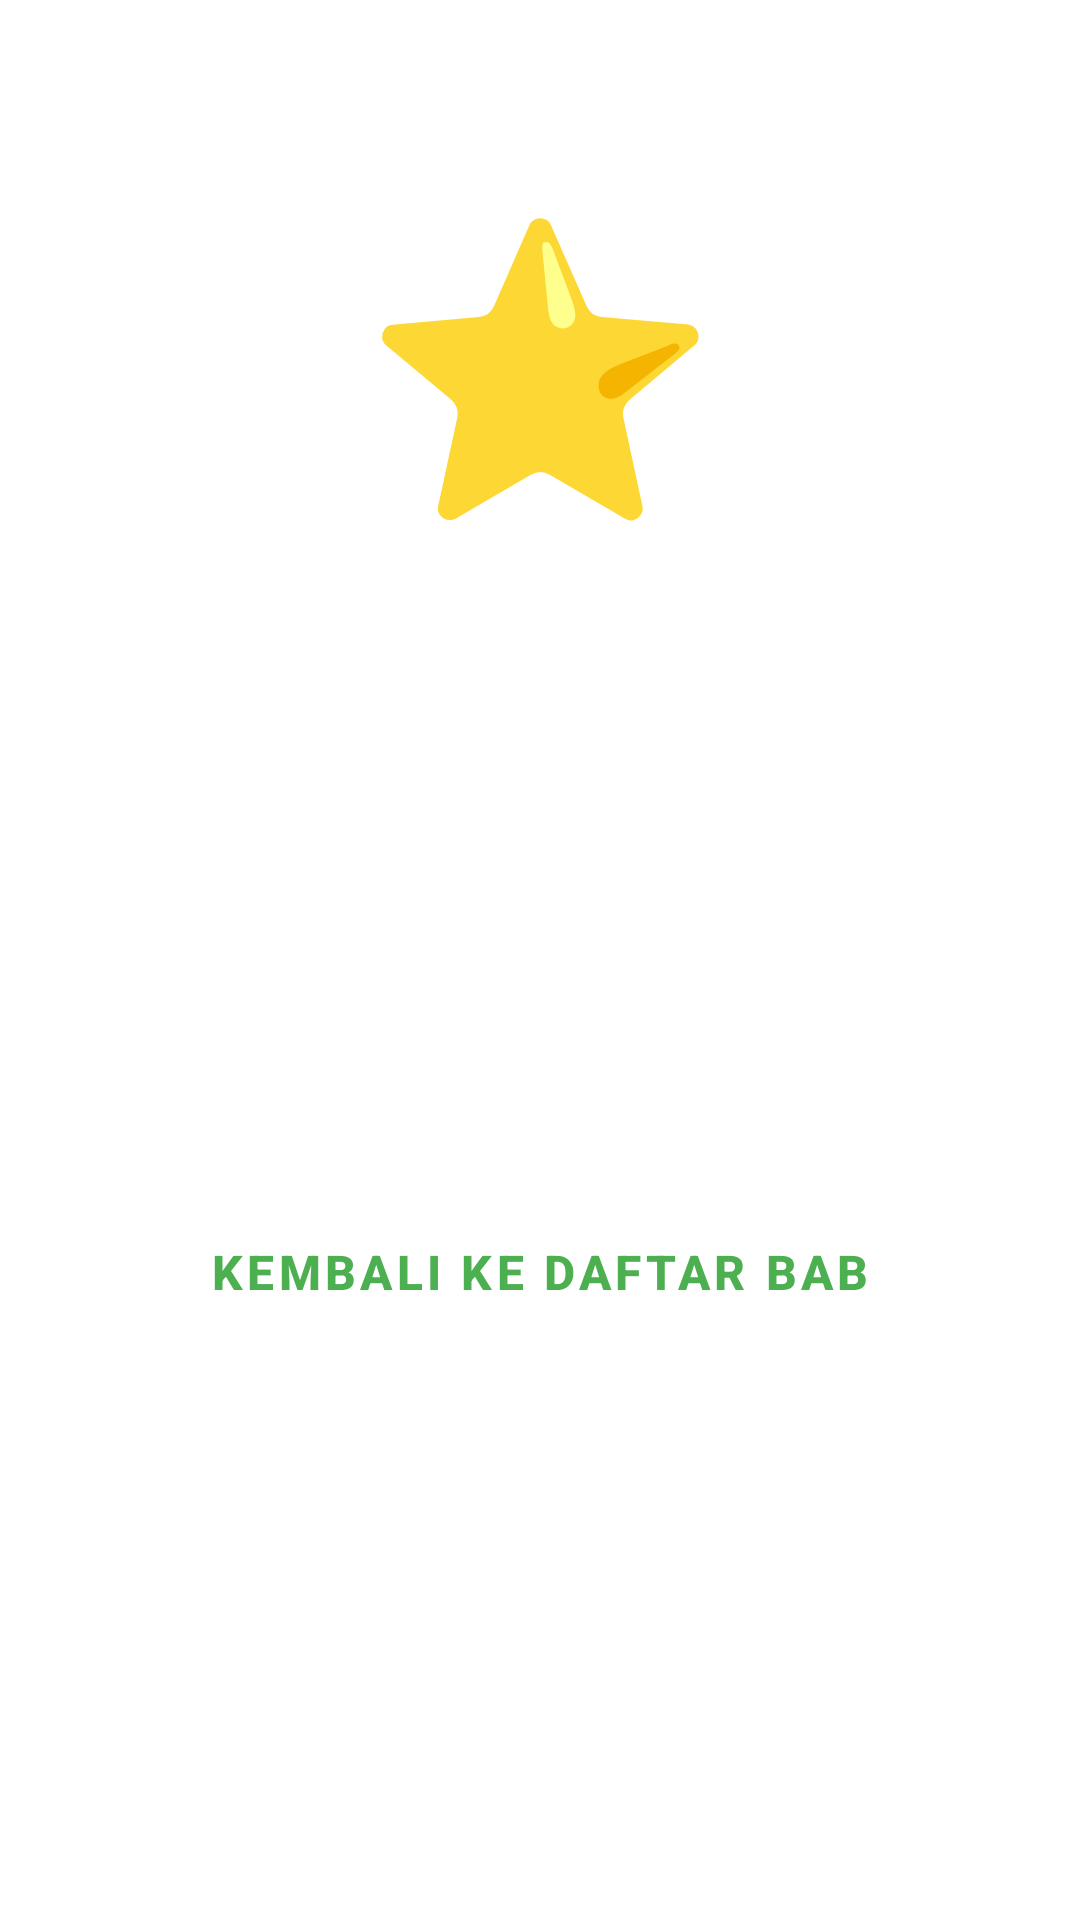

Layout XML and referenced resources for this Android screen:
<!-- AndroidManifest.xml: application theme Theme.PembelajaranKaidah -->
<!-- res/layout/fragment_bab_congrats.xml -->
<?xml version="1.0" encoding="utf-8"?>
<androidx.core.widget.NestedScrollView xmlns:android="http://schemas.android.com/apk/res/android"
    xmlns:app="http://schemas.android.com/apk/res-auto"
    xmlns:tools="http://schemas.android.com/tools"
    android:layout_width="match_parent"
    android:layout_height="match_parent"
    android:background="@color/white"
    android:fillViewport="true"
    tools:context=".ui.kaidah.BabCongratsFragment">

        <androidx.constraintlayout.widget.ConstraintLayout
            android:layout_width="match_parent"
            android:layout_height="wrap_content"
            android:padding="24dp">

            
            <TextView
                android:id="@+id/iv_congrats_icon"
                android:layout_width="120dp"
                android:layout_height="120dp"
                android:layout_marginTop="32dp"
                android:text="⭐"
                android:textSize="96sp"
                android:textColor="@color/primary_green"
                android:gravity="center"
                app:layout_constraintTop_toTopOf="parent"
                app:layout_constraintStart_toStartOf="parent"
                app:layout_constraintEnd_toEndOf="parent" />

            
            <TextView
                android:id="@+id/tv_congrats_title"
                android:layout_width="wrap_content"
                android:layout_height="wrap_content"
                android:layout_marginTop="24dp"
                android:text="Selamat! Bab Selesai"
                android:textColor="@color/black"
                android:textSize="28sp"
                android:textStyle="bold"
                android:gravity="center"
                android:visibility="gone"
                app:layout_constraintTop_toBottomOf="@id/iv_congrats_icon"
                app:layout_constraintStart_toStartOf="parent"
                app:layout_constraintEnd_toEndOf="parent" />

            
            <TextView
                android:id="@+id/tv_congrats_message"
                android:layout_width="0dp"
                android:layout_height="wrap_content"
                android:layout_marginTop="16dp"
                android:layout_marginStart="16dp"
                android:layout_marginEnd="16dp"
                android:text="Hebat! Anda telah menyelesaikan semua materi di Bab 1. Siap untuk melanjutkan ke bab berikutnya?"
                android:textColor="@color/text_secondary"
                android:textSize="16sp"
                android:gravity="center"
                android:lineSpacingExtra="4dp"
                android:visibility="gone"
                app:layout_constraintTop_toBottomOf="@id/tv_congrats_title"
                app:layout_constraintStart_toStartOf="parent"
                app:layout_constraintEnd_toEndOf="parent" />

  
            
  
            
            <LinearLayout
                android:layout_width="match_parent"
                android:layout_height="wrap_content"
                android:layout_marginTop="32dp"
                android:layout_marginBottom="32dp"
                android:orientation="vertical"
                app:layout_constraintTop_toBottomOf="@id/tv_congrats_message"
                app:layout_constraintBottom_toBottomOf="parent"
                app:layout_constraintStart_toStartOf="parent"
                app:layout_constraintEnd_toEndOf="parent">

                
                <Button
                    android:id="@+id/btn_next_bab"
                    android:layout_width="match_parent"
                    android:layout_height="56dp"
                    android:layout_marginBottom="12dp"
                    android:backgroundTint="@color/primary_green"
                    android:text="Lanjut ke Bab 2"
                    android:textColor="@color/white"
                    android:textSize="16sp"
                    android:textStyle="bold"
                    android:visibility="visible"
                    style="@style/Widget.MaterialComponents.Button" />

                
                <Button
                    android:id="@+id/btn_kembali"
                    android:layout_width="match_parent"
                    android:layout_height="56dp"
                    android:layout_marginBottom="12dp"
                    android:backgroundTint="@android:color/white"
                    android:text="Kembali ke Daftar Bab"
                    android:textColor="@color/primary_green"
                    android:textSize="16sp"
                    android:textStyle="bold"
                    android:visibility="visible"
                    style="@style/Widget.MaterialComponents.Button.OutlinedButton" />

                
            </LinearLayout>

        </androidx.constraintlayout.widget.ConstraintLayout>

</androidx.core.widget.NestedScrollView>
<!-- resources referenced by this layout -->
<resources>
  <color name="black">#000000</color>
  <color name="primary_green">#4CAF50</color>
  <color name="text_secondary">#757575</color>
  <color name="white">#FFFFFF</color>
  <style name="Theme.PembelajaranKaidah" parent="Theme.Material3.DayNight">
          
          <item name="colorPrimary">@color/primary_green</item>
          <item name="colorOnPrimary">@color/white</item>
          <item name="colorPrimaryContainer">@color/primary_green_light</item>
          <item name="colorOnPrimaryContainer">@color/primary_green_dark</item>
          
          <item name="colorSecondary">@color/secondary_green</item>
          <item name="colorOnSecondary">@color/white</item>
          <item name="colorSecondaryContainer">@color/secondary_green_light</item>
          <item name="colorOnSecondaryContainer">@color/secondary_green_dark</item>
          
          <item name="android:statusBarColor">@color/primary_green_dark</item>
          
      </style>
  <color name="primary_green_light">#81C784</color>
  <color name="primary_green_dark">#388E3C</color>
  <color name="secondary_green">#8BC34A</color>
  <color name="secondary_green_light">#C5E1A5</color>
  <color name="secondary_green_dark">#689F38</color>
</resources>
